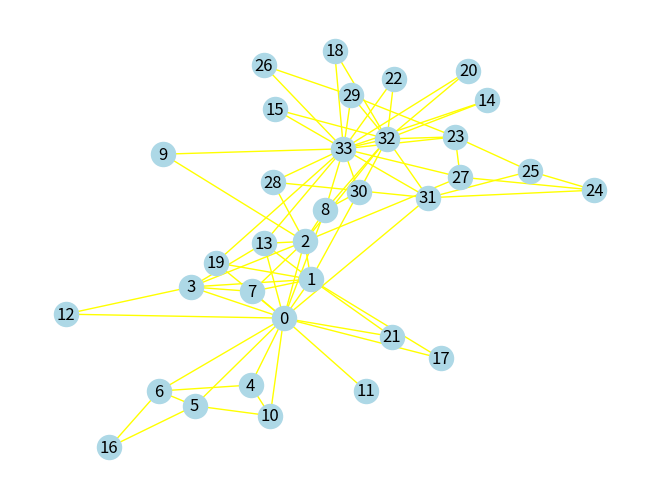

Generate this figure with matplotlib:
'''
AI기초통계
13장 빅데이터 분석 과제
209페이지 하단
20. 5. 25.
차재관 작성
'''
import networkx as nx
import matplotlib.pyplot as plt

G = nx.karate_club_graph() # 내장된 데이터를 가져와 G에 저장
nx.draw(G, with_labels=True, node_color='lightblue', edge_color='yellow')

plt.show()
